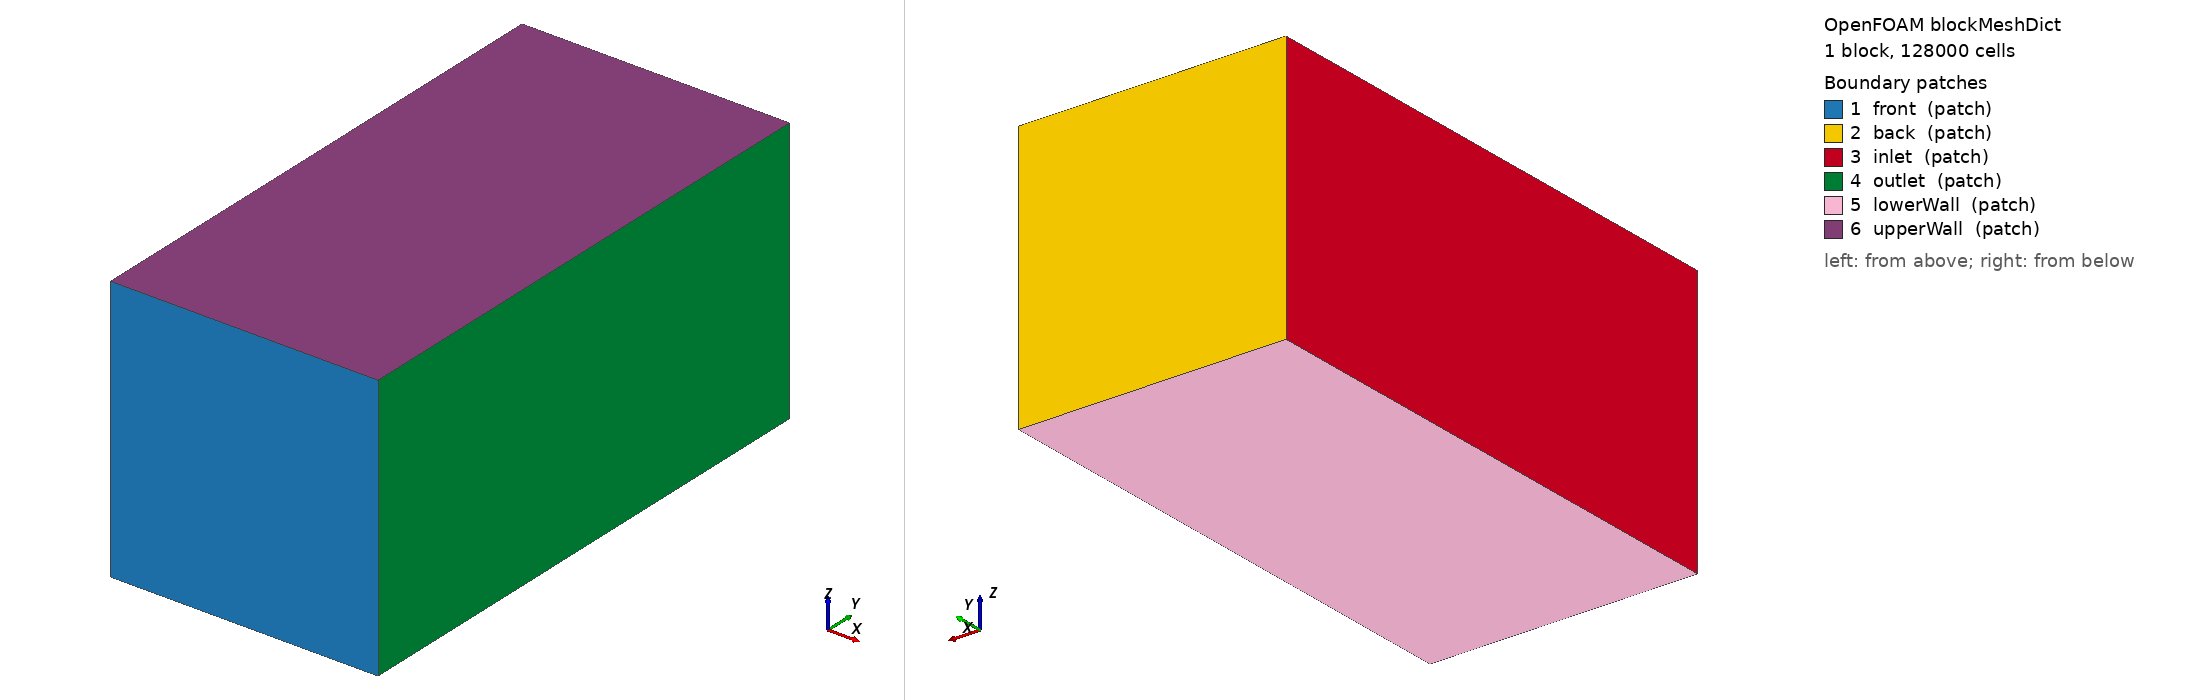

OpenFOAM case: the mesh blockMesh builds from blockMeshDict, 1 block(s), 128000 cells. Boundary patches (legend numbers): 1 front (patch), 2 back (patch), 3 inlet (patch), 4 outlet (patch), 5 lowerWall (patch), 6 upperWall (patch). Left view from above one corner, right view from below the opposite corner. Boundary conditions: 5 field file(s) under 0/; 6 of 6 drawn patches have an entry in a shipped field file.

=== system/blockMeshDict ===
/*--------------------------------*- C++ -*----------------------------------*\
  =========                 |
  \\      /  F ield         | OpenFOAM: The Open Source CFD Toolbox
   \\    /   O peration     | Website:  https://openfoam.org
    \\  /    A nd           | Version:  10
     \\/     M anipulation  |
\*---------------------------------------------------------------------------*/
FoamFile
{
    format      ascii;
    class       dictionary;
    object      blockMeshDict;
}

// * * * * * * * * * * * * * * * * * * * * * * * * * * * * * * * * * * * * * //

convertToMeters 1;

vertices
(
    (-10 -40 0) // 0
    (30 -40 0)   // 1
    (30  40 0)   // 2
    (-10  40 0)  // 3
    (-10 -40 40) // 4
    (30 -40 40)  // 5
    (30  40 40)  // 6
    (-10 40 40) // 7
);

blocks
(
    hex (0 1 2 3 4 5 6 7) (40 80 40) simpleGrading (1 1 1)
);

boundary
(
    front
    {
        type patch;
        faces
        (
            (1 5 4 0)
        );
    }
    back
    {
        type patch;
        faces
        (
            (3 7 6 2)
        );
    }

    inlet
    {
        type patch;
        faces
        (
            (0 4 7 3)
        );
    }
    outlet
    {
        type patch;
        faces
        (
            (2 6 5 1)
        );
    }
    lowerWall
    {
        type patch;
        faces
        (
            (0 3 2 1)
        );
    }
    upperWall
    {
        type patch;
        faces
        (
            (4 5 6 7)
        );
    }
);

// ************************************************************************* //


=== 0/U.orig ===
/*--------------------------------*- C++ -*----------------------------------*\
  =========                 |
  \\      /  F ield         | OpenFOAM: The Open Source CFD Toolbox
   \\    /   O peration     | Website:  https://openfoam.org
    \\  /    A nd           | Version:  10
     \\/     M anipulation  |
\*---------------------------------------------------------------------------*/
FoamFile
{
    format      ascii;
    class       volVectorField;
    location    "0";
    object      U;
}
// * * * * * * * * * * * * * * * * * * * * * * * * * * * * * * * * * * * * * //

#include        "include/initialConditions"

dimensions      [0 1 -1 0 0 0 0];

internalField   uniform $flowVelocity;

boundaryField
{
    //- Set patchGroups for constraint patches
    #includeEtc "caseDicts/setConstraintTypes"

    inlet
    {
        type            turbulentInlet;
        referenceField  uniform (10 0 0);
        fluctuationScale (0.1 0.1 0.1);
        value           uniform (10 0 0);
    }

    back
    {
        type            turbulentInlet;
        referenceField  uniform (0 -10 0);
        fluctuationScale (0.1 0.1 0.1);
        value           uniform (0 -10 0);
    }


    front
    {
       type            zeroGradient;
    }

    outlet
    {
        type            zeroGradient;
    }

    lowerWall
    {
        type            zeroGradient;
    }

    combinedGroup
    {
        type            noSlip;
    }

    upperWall
    {
        type            zeroGradient;
    }
}


// ************************************************************************* //


=== 0/k ===
/*--------------------------------*- C++ -*----------------------------------*\
  =========                 |
  \\      /  F ield         | OpenFOAM: The Open Source CFD Toolbox
   \\    /   O peration     | Website:  https://openfoam.org
    \\  /    A nd           | Version:  10
     \\/     M anipulation  |
\*---------------------------------------------------------------------------*/
FoamFile
{
    format      ascii;
    class       volScalarField;
    object      k;
}
// * * * * * * * * * * * * * * * * * * * * * * * * * * * * * * * * * * * * * //

#include        "include/initialConditions"

dimensions      [0 2 -2 0 0 0 0];

internalField   uniform $turbulentKE;

boundaryField
{
    //- Set patchGroups for constraint patches
    #includeEtc "caseDicts/setConstraintTypes"

    //- Define inlet conditions
    inlet
    {
        type            fixedValue;
        value           uniform 0.375;
    }

    front
    {
        type            zeroGradient;
    }

    back
    {
        type            fixedValue;
        value           uniform 0.375;
    }

    outlet
    {
        type            zeroGradient;
    }

    lowerWall
    {
        type            zeroGradient;
    }

    combinedGroup
    {
        type            kqRWallFunction;
        value           $internalField;
    }

    upperWall
    {
        type            zeroGradient;
    }
}


// ************************************************************************* //


=== 0/nut ===
/*--------------------------------*- C++ -*----------------------------------*\
  =========                 |
  \\      /  F ield         | OpenFOAM: The Open Source CFD Toolbox
   \\    /   O peration     | Website:  https://openfoam.org
    \\  /    A nd           | Version:  10
     \\/     M anipulation  |
\*---------------------------------------------------------------------------*/
FoamFile
{
    format      ascii;
    class       volScalarField;
    location    "0";
    object      nut;
}
// * * * * * * * * * * * * * * * * * * * * * * * * * * * * * * * * * * * * * //

dimensions      [0 2 -1 0 0 0 0];

internalField   uniform 0;

boundaryField
{
    //- Set patchGroups for constraint patches
    #includeEtc "caseDicts/setConstraintTypes"

    front
    {
        type            calculated;
        value           uniform 0;
    }

    back
    {
        type            calculated;
        value           uniform 0;
    }

    inlet
    {
        type            calculated;
        value           uniform 0;
    }

    outlet
    {
        type            calculated;
        value           uniform 0;
    }

    lowerWall
    {
        type            nutkWallFunction;
        value           uniform 0;
    }

    upperWall
    {
        type            calculated;
        value           uniform 0;
    }

    combinedGroup
    {
        type            nutkWallFunction;
        value           uniform 0;
    }
}


// ************************************************************************* //


=== 0/omega ===
/*--------------------------------*- C++ -*----------------------------------*\
  =========                 |
  \\      /  F ield         | OpenFOAM: The Open Source CFD Toolbox
   \\    /   O peration     | Website:  https://openfoam.org
    \\  /    A nd           | Version:  10
     \\/     M anipulation  |
\*---------------------------------------------------------------------------*/
FoamFile
{
    format      ascii;
    class       volScalarField;
    object      omega;
}
// * * * * * * * * * * * * * * * * * * * * * * * * * * * * * * * * * * * * * //

#include        "include/initialConditions"

dimensions      [0 0 -1 0 0 0 0];

internalField   uniform $turbulentOmega;

boundaryField
{
    //- Set patchGroups for constraint patches
    #includeEtc "caseDicts/setConstraintTypes"

    inlet
    {
        type            fixedValue;
        value           uniform 10.0;
    }

    front
    {
        type            zeroGradient;
    }

    back
    {
        type            fixedValue;
        value           uniform 10.0;
    }

    outlet
    {
        type            zeroGradient;
    }

    lowerWall
    {
        type            zeroGradient;
    }

    combinedGroup
    {
        type            omegaWallFunction;
        value           $internalField;
    }

    upperWall
    {
        type            zeroGradient;
    }
}


// ************************************************************************* //


Also in the case, not shown: 0/thickness (220005 bytes, source omitted).
